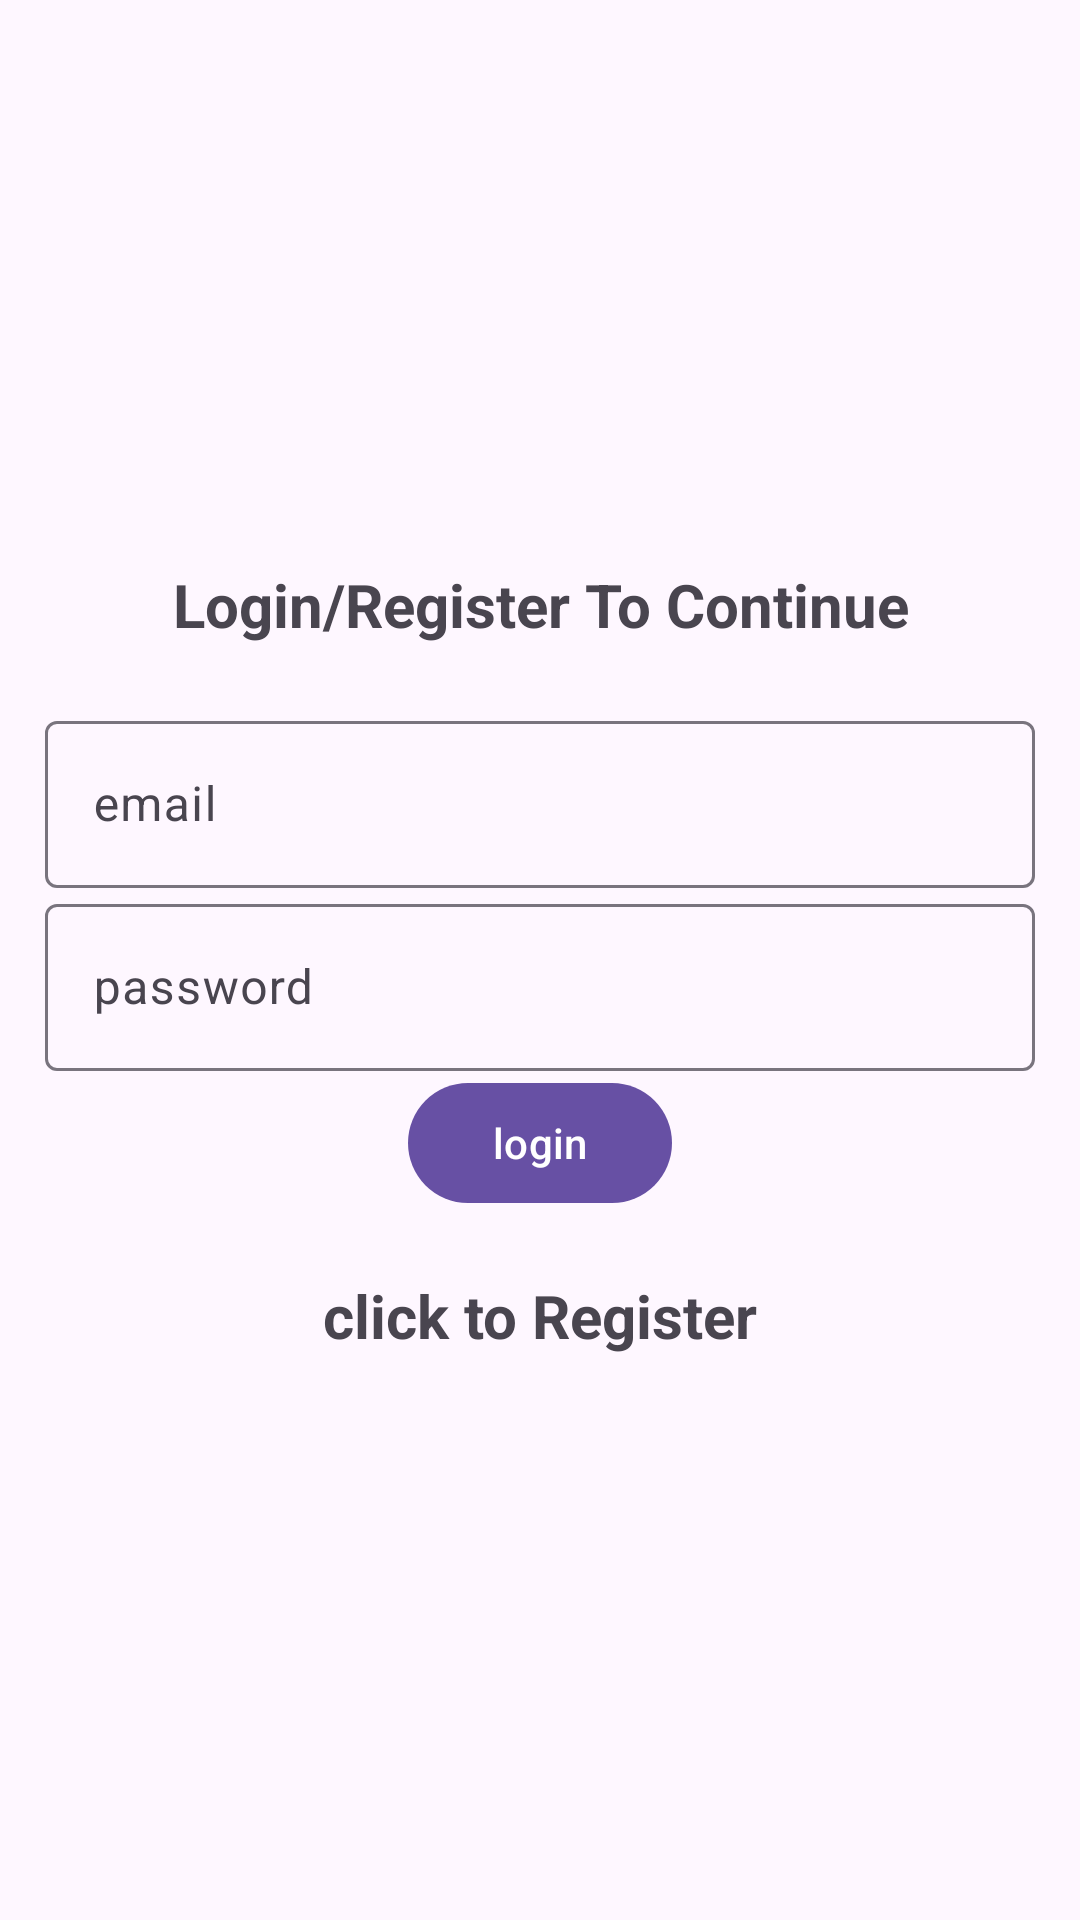

Android layout source for this screen:
<!-- AndroidManifest.xml: activity theme Theme.Material3.Light.NoActionBar -->
<!-- res/layout/activity_login.xml -->
<?xml version="1.0" encoding="utf-8"?>
<LinearLayout xmlns:android="http://schemas.android.com/apk/res/android"
    xmlns:app="http://schemas.android.com/apk/res-auto"
    xmlns:tools="http://schemas.android.com/tools"
    android:layout_width="match_parent"
    android:orientation="vertical"
    android:layout_height="match_parent"
    android:gravity="center"
    android:padding="15dp"
    tools:context=".LoginActivity">

    <TextView
        android:text="@string/login"
        android:textSize="20sp"
        android:textStyle="bold"
        android:gravity="center"
        android:layout_marginBottom="20dp"
        android:layout_width="match_parent"
        android:layout_height="wrap_content"/>

    <com.google.android.material.textfield.TextInputLayout
        android:layout_width="match_parent"
        android:layout_height="wrap_content">
        <com.google.android.material.textfield.TextInputEditText
            android:id="@+id/email"
            android:hint="@string/email"
            android:layout_width="match_parent"
            android:layout_height="wrap_content">

        </com.google.android.material.textfield.TextInputEditText>

    </com.google.android.material.textfield.TextInputLayout>

    <com.google.android.material.textfield.TextInputLayout
        android:layout_width="match_parent"
        android:layout_height="wrap_content">
        <com.google.android.material.textfield.TextInputEditText
            android:id="@+id/password"
            android:hint="@string/password"
            android:layout_width="match_parent"
            android:layout_height="wrap_content">

        </com.google.android.material.textfield.TextInputEditText>

    </com.google.android.material.textfield.TextInputLayout>

    <ProgressBar
        android:id="@+id/progressBar"
        android:visibility="gone"
        android:layout_width="wrap_content"
        android:layout_height="wrap_content"/>

    <Button
        android:id="@+id/btn_login"
        android:text="login"
        android:layout_width="wrap_content"
        android:layout_height="wrap_content"/>

    <TextView
        android:layout_marginTop="20dp"
        android:gravity="center"
        android:textSize="20sp"
        android:textStyle="bold"
        android:id="@+id/RegisterNow"
        android:text="@string/click_to_register"
        android:layout_width="match_parent"
        android:layout_height="wrap_content"/>

</LinearLayout>
<!-- resources referenced by this layout -->
<resources>
  <string name="click_to_register">click to Register</string>
  <string name="email">email</string>
  <string name="login">Login/Register To Continue</string>
  <string name="password">password</string>
</resources>
